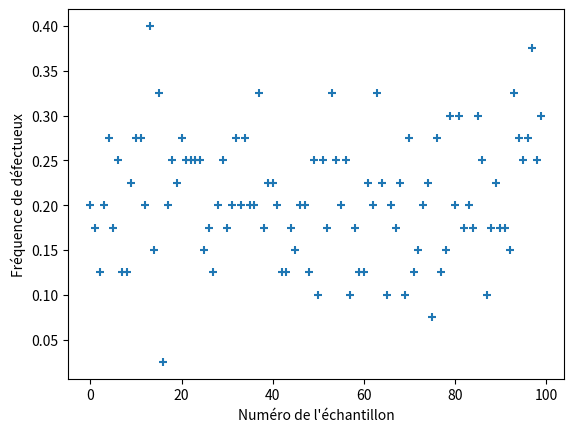

This figure's Python source:
from random import *
import matplotlib.pyplot as plt

def defectueux():
    valeur = random()
    if valeur<0.21:
        return True
    else:
        return False

def frequence_defectueux_echantillon(n):
    # renvoie la fréquence d'écran défectueux
    # dans un échantillon de taille n
    nb_defectueux = 0
    for i in range(n):
        if defectueux():
            nb_defectueux = nb_defectueux +1
    frequence = nb_defectueux/n
    return frequence

### Initialisation
liste_echantillon = []
liste_frequence = []


### simulation de 100 échantillons de taille 40 et stockage des résultats dans des listes
for i in range(100):
    liste_echantillon.append(i) # append : ajouter
    liste_frequence.append(frequence_defectueux_echantillon(40))

#### représentations graphique
plt.xlabel("Numéro de l'échantillon") # Titre de l'axe horizontal
plt.ylabel("Fréquence de défectueux") # Titre de l'axe vertical
plt.scatter(liste_echantillon, liste_frequence, marker='+') # Tracé des points
plt.show() # Affiche le graphique
